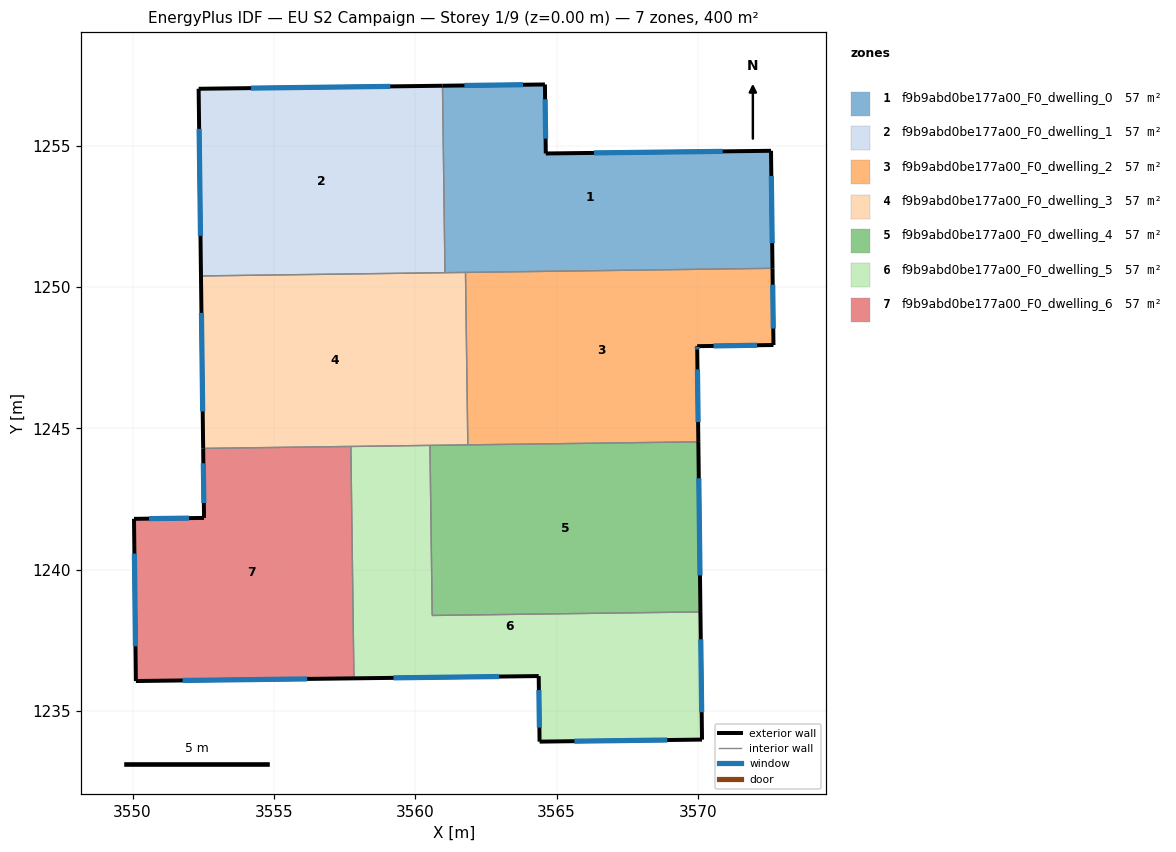
=== STOREY PLAN SPEC (per zone: floor XY polygon, exterior-wall plan segments, windows/doors) ===
zone 1: f9b9abd0be177a00_F0_dwelling_0  (57.1 m²)
  floor: (3572.59, 1254.83) (3572.64, 1250.67) (3561.05, 1250.51) (3560.97, 1257.13) (3564.59, 1257.17) (3564.62, 1254.73)
  exterior wall: (3572.59, 1254.83) – (3564.62, 1254.73)  [8.0 m]
    window: (3570.88, 1254.80) – (3566.33, 1254.75)  [7.8 m²]
  exterior wall: (3572.64, 1250.67) – (3572.59, 1254.83)  [4.2 m]
    window: (3572.63, 1251.56) – (3572.60, 1253.93)  [4.1 m²]
  exterior wall: (3564.59, 1257.17) – (3560.97, 1257.13)  [3.6 m]
    window: (3563.81, 1257.16) – (3561.74, 1257.14)  [3.6 m²]
  exterior wall: (3564.62, 1254.73) – (3564.59, 1257.17)  [2.4 m]
    window: (3564.61, 1255.25) – (3564.60, 1256.65)  [2.4 m²]
  interior walls: 3
zone 2: f9b9abd0be177a00_F0_dwelling_1  (57.1 m²)
  floor: (3560.97, 1257.13) (3561.05, 1250.51) (3552.42, 1250.40) (3552.34, 1257.02)
  exterior wall: (3560.97, 1257.13) – (3552.34, 1257.02)  [8.6 m]
    window: (3559.12, 1257.10) – (3554.19, 1257.04)  [8.5 m²]
  exterior wall: (3552.34, 1257.02) – (3552.42, 1250.40)  [6.6 m]
    window: (3552.35, 1255.60) – (3552.40, 1251.82)  [6.5 m²]
  interior walls: 2
zone 3: f9b9abd0be177a00_F0_dwelling_2  (57.2 m²)
  floor: (3572.64, 1250.67) (3572.68, 1247.95) (3569.98, 1247.91) (3569.98, 1247.79) (3570.02, 1244.53) (3561.86, 1244.42) (3561.78, 1250.52)
  exterior wall: (3569.98, 1247.91) – (3572.68, 1247.95)  [2.7 m]
    window: (3570.56, 1247.92) – (3572.10, 1247.94)  [2.6 m²]
  exterior wall: (3569.98, 1247.79) – (3569.98, 1247.91)  [0.1 m]
    window: (3569.98, 1247.82) – (3569.98, 1247.88)  [0.1 m²]
  exterior wall: (3570.02, 1244.53) – (3569.98, 1247.79)  [3.3 m]
    window: (3570.01, 1245.23) – (3569.99, 1247.09)  [3.2 m²]
  exterior wall: (3572.68, 1247.95) – (3572.64, 1250.67)  [2.7 m]
    window: (3572.67, 1248.53) – (3572.65, 1250.09)  [2.7 m²]
  interior walls: 3
zone 4: f9b9abd0be177a00_F0_dwelling_3  (57.1 m²)
  floor: (3561.78, 1250.52) (3561.86, 1244.42) (3552.50, 1244.29) (3552.42, 1250.40)
  exterior wall: (3552.42, 1250.40) – (3552.50, 1244.29)  [6.1 m]
    window: (3552.44, 1249.09) – (3552.48, 1245.60)  [6.0 m²]
  interior walls: 6
zone 5: f9b9abd0be177a00_F0_dwelling_4  (57.1 m²)
  floor: (3570.02, 1244.53) (3570.09, 1238.51) (3560.60, 1238.38) (3560.52, 1244.40)
  exterior wall: (3570.09, 1238.51) – (3570.02, 1244.53)  [6.0 m]
    window: (3570.08, 1239.80) – (3570.03, 1243.24)  [5.9 m²]
  interior walls: 4
zone 6: f9b9abd0be177a00_F0_dwelling_5  (57.1 m²)
  floor: (3570.09, 1238.51) (3570.15, 1233.99) (3564.40, 1233.92) (3564.37, 1236.24) (3557.83, 1236.16) (3557.72, 1244.36) (3560.52, 1244.40) (3560.60, 1238.38)
  exterior wall: (3570.15, 1233.99) – (3570.09, 1238.51)  [4.5 m]
    window: (3570.14, 1234.96) – (3570.10, 1237.54)  [4.4 m²]
  exterior wall: (3564.40, 1233.92) – (3570.15, 1233.99)  [5.7 m]
    window: (3565.63, 1233.93) – (3568.92, 1233.98)  [5.6 m²]
  exterior wall: (3564.37, 1236.24) – (3564.40, 1233.92)  [2.3 m]
    window: (3564.38, 1235.74) – (3564.39, 1234.42)  [2.3 m²]
  exterior wall: (3557.83, 1236.16) – (3564.37, 1236.24)  [6.5 m]
    window: (3559.23, 1236.18) – (3562.97, 1236.22)  [6.4 m²]
  interior walls: 4
zone 7: f9b9abd0be177a00_F0_dwelling_6  (57.1 m²)
  floor: (3557.72, 1244.36) (3557.83, 1236.16) (3550.12, 1236.06) (3550.05, 1241.80) (3552.53, 1241.83) (3552.50, 1244.29)
  exterior wall: (3552.50, 1244.29) – (3552.53, 1241.83)  [2.5 m]
    window: (3552.50, 1243.77) – (3552.52, 1242.36)  [2.4 m²]
  exterior wall: (3550.12, 1236.06) – (3557.83, 1236.16)  [7.7 m]
    window: (3551.77, 1236.08) – (3556.18, 1236.14)  [7.6 m²]
  exterior wall: (3550.05, 1241.80) – (3550.12, 1236.06)  [5.7 m]
    window: (3550.06, 1240.57) – (3550.10, 1237.29)  [5.6 m²]
  exterior wall: (3552.53, 1241.83) – (3550.05, 1241.80)  [2.5 m]
    window: (3552.00, 1241.83) – (3550.58, 1241.81)  [2.4 m²]
  interior walls: 2

=== DERIVED (storey summary) ===
Building: EU S2 Campaign
Storey: 1 of 9  (floor level z = 0.00 m)
Storey gross floor area: 400.0 m²
Zones on this storey: 7
  - f9b9abd0be177a00_F0_dwelling_0: floor 57.1 m²; exterior wall 18.2 m (54.6 m²); 4 window(s) 17.8 m²; WWR 32.7%
  - f9b9abd0be177a00_F0_dwelling_1: floor 57.1 m²; exterior wall 15.3 m (45.8 m²); 2 window(s) 15.0 m²; WWR 32.7%
  - f9b9abd0be177a00_F0_dwelling_2: floor 57.2 m²; exterior wall 8.8 m (26.4 m²); 4 window(s) 8.6 m²; WWR 32.7%
  - f9b9abd0be177a00_F0_dwelling_3: floor 57.1 m²; exterior wall 6.1 m (18.3 m²); 1 window(s) 6.0 m²; WWR 32.7%
  - f9b9abd0be177a00_F0_dwelling_4: floor 57.1 m²; exterior wall 6.0 m (18.1 m²); 1 window(s) 5.9 m²; WWR 32.7%
  - f9b9abd0be177a00_F0_dwelling_5: floor 57.1 m²; exterior wall 19.1 m (57.4 m²); 4 window(s) 18.7 m²; WWR 32.7%
  - f9b9abd0be177a00_F0_dwelling_6: floor 57.1 m²; exterior wall 18.4 m (55.2 m²); 4 window(s) 18.0 m²; WWR 32.7%
Zone adjacency (shared interzone walls):
  - f9b9abd0be177a00_F0_dwelling_0 ↔ f9b9abd0be177a00_F0_dwelling_1
  - f9b9abd0be177a00_F0_dwelling_0 ↔ f9b9abd0be177a00_F0_dwelling_2
  - f9b9abd0be177a00_F0_dwelling_0 ↔ f9b9abd0be177a00_F0_dwelling_3
  - f9b9abd0be177a00_F0_dwelling_1 ↔ f9b9abd0be177a00_F0_dwelling_3
  - f9b9abd0be177a00_F0_dwelling_2 ↔ f9b9abd0be177a00_F0_dwelling_3
  - f9b9abd0be177a00_F0_dwelling_2 ↔ f9b9abd0be177a00_F0_dwelling_4
  - f9b9abd0be177a00_F0_dwelling_3 ↔ f9b9abd0be177a00_F0_dwelling_4
  - f9b9abd0be177a00_F0_dwelling_3 ↔ f9b9abd0be177a00_F0_dwelling_5
  - f9b9abd0be177a00_F0_dwelling_3 ↔ f9b9abd0be177a00_F0_dwelling_6
  - f9b9abd0be177a00_F0_dwelling_4 ↔ f9b9abd0be177a00_F0_dwelling_5
  - f9b9abd0be177a00_F0_dwelling_5 ↔ f9b9abd0be177a00_F0_dwelling_6